Photos from the image-classification dataset "data" in the GitHub repository neiknguyen040402/sign_language_recognition. Its 4 classes are: heart gesture, I love you sign, thumbs up like gesture, test.

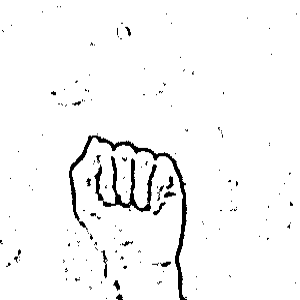
Label: test

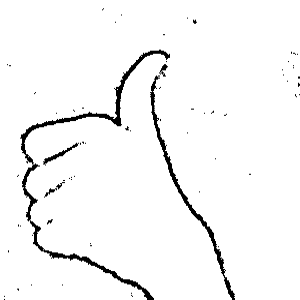
Label: thumbs up like gesture

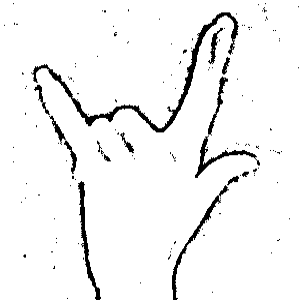
Label: I love you sign

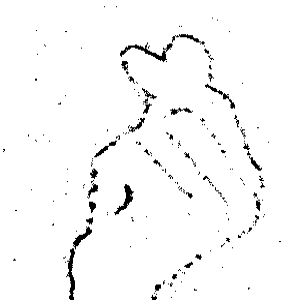
Label: heart gesture

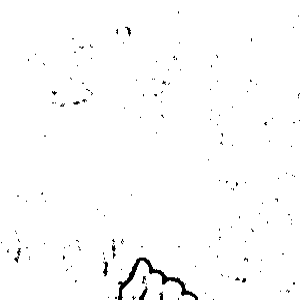
Label: test

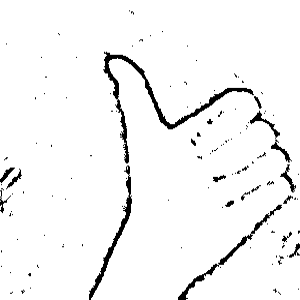
Label: thumbs up like gesture
